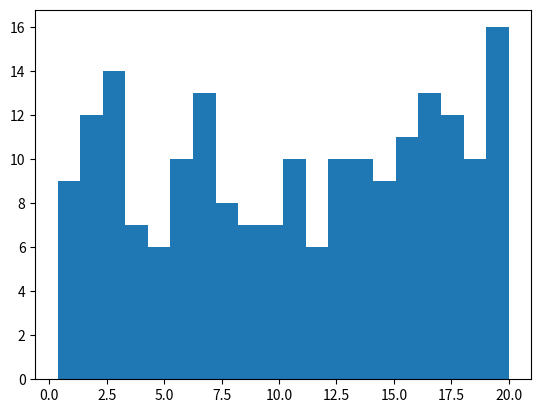

Write Python code to recreate this figure.
import numpy
import matplotlib.pyplot as plt
x = numpy.random.uniform(0.0,20.0,200)
print (x)
plt.hist(x,20)
plt.show()